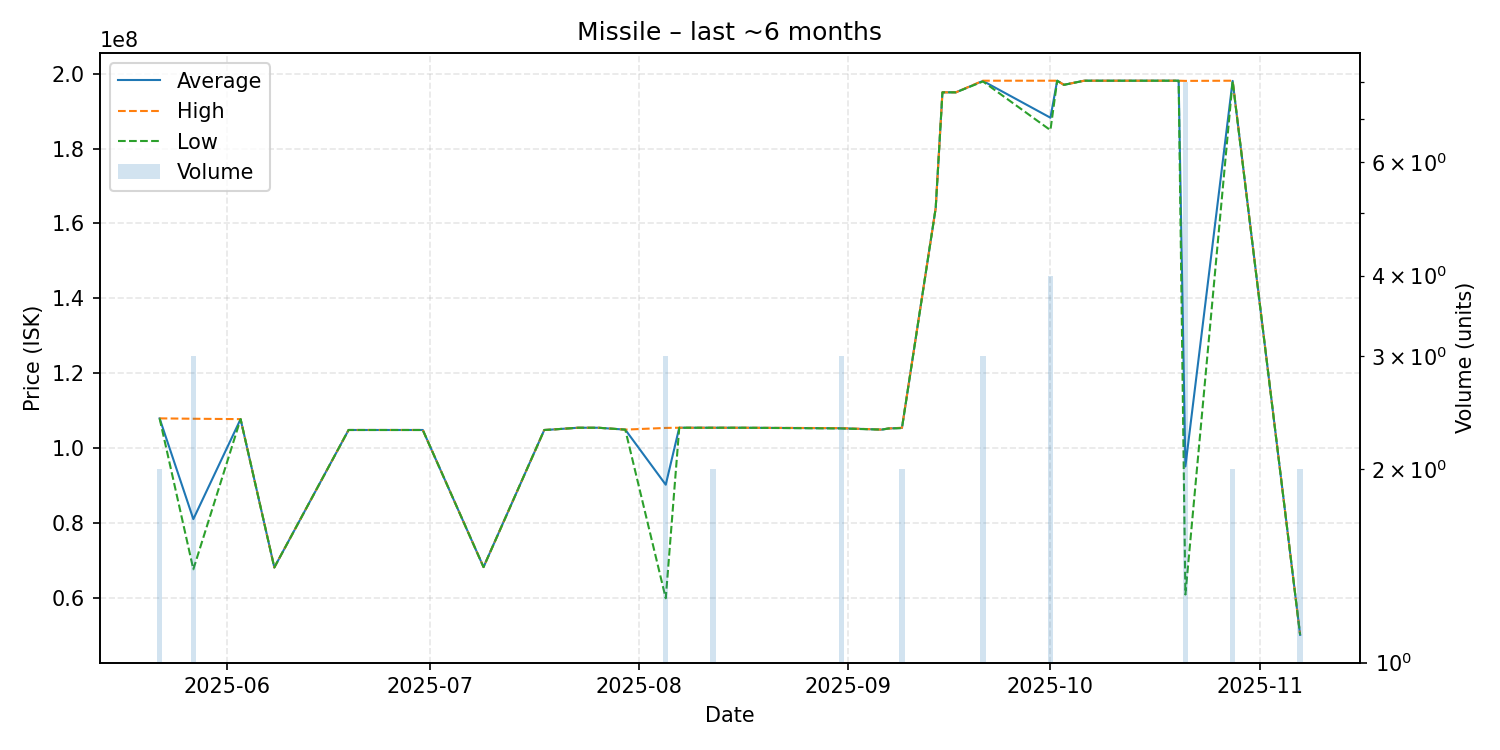

The file beside this chart, header and first rows:
date, average, highest, lowest, order_count, volume
2025-05-22, 108000000, 108000000, 108000000, 2, 2
2025-05-27, 81120000, 107900000, 67730000, 3, 3
2025-06-03, 107800000, 107800000, 107800000, 1, 1
2025-06-08, 68220000, 68220000, 68220000, 1, 1
2025-06-19, 104900000, 104900000, 104900000, 1, 1
2025-06-30, 104900000, 104900000, 104900000, 1, 1
2025-07-09, 68320000, 68320000, 68320000, 1, 1
2025-07-18, 104900000, 104900000, 104900000, 1, 1
2025-07-19, 105000000, 105000000, 105000000, 1, 1
2025-07-23, 105500000, 105500000, 105500000, 1, 1
2025-07-26, 105500000, 105500000, 105500000, 1, 1
2025-07-30, 105000000, 105000000, 105000000, 1, 1
2025-08-05, 90300000, 105450000, 60000000, 3, 3
2025-08-07, 105500000, 105500000, 105500000, 1, 1
2025-08-12, 105500000, 105500000, 105500000, 2, 2
2025-08-16, 105500000, 105500000, 105500000, 1, 1
2025-08-31, 105366667, 105400000, 105300000, 3, 3
2025-09-06, 105000000, 105000000, 105000000, 1, 1
2025-09-07, 105300000, 105300000, 105300000, 1, 1
2025-09-09, 105450000, 105500000, 105400000, 2, 2
2025-09-14, 164100000, 164100000, 164100000, 1, 1
2025-09-15, 195000000, 195000000, 195000000, 1, 1
2025-09-17, 195000000, 195000000, 195000000, 1, 1
2025-09-21, 198033333, 198100000, 197900000, 2, 3
2025-10-01, 188225000, 198100000, 184900000, 3, 4
2025-10-02, 198100000, 198100000, 198100000, 1, 1
2025-10-03, 197000000, 197000000, 197000000, 1, 1
2025-10-06, 198100000, 198100000, 198100000, 1, 1
2025-10-07, 198100000, 198100000, 198100000, 1, 1
2025-10-16, 198100000, 198100000, 198100000, 1, 1
2025-10-20, 198100000, 198100000, 198100000, 1, 1
2025-10-21, 95175000, 198050000, 61000000, 5, 8
2025-10-28, 198050000, 198100000, 198000000, 2, 2
2025-11-07, 50235000, 50240000, 50230000, 2, 2
